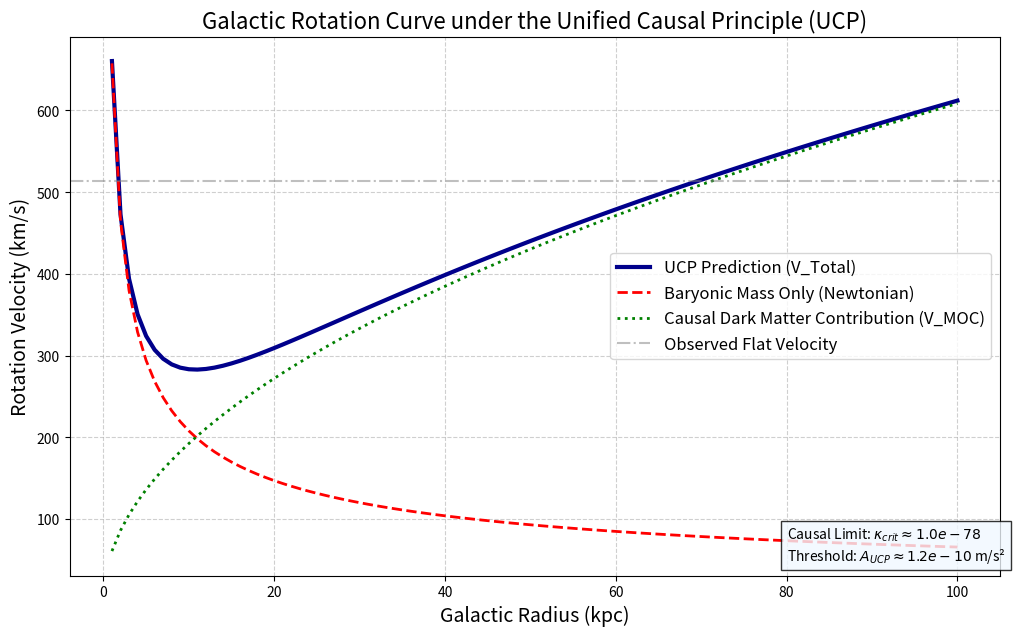

Generate this figure with matplotlib:
#!/usr/bin/env python
# coding: utf-8

# In[2]:


import numpy as np
import matplotlib.pyplot as plt
import pandas as pd
import os
from datetime import datetime

# =================================================================
# 1. CONSTANTS AND UCP FRAMEWORK DEFINITIONS
# =================================================================

class UCP_DarkMatter_Analyzer:
    def __init__(self):
        # Fundamental UCP Constant: Causal Coherence Constant (dimensionless limit)
        self.KAPPA_CRIT = 1.0e-78  

        # Gravitational Constant (m^3 kg^-1 s^-2)
        self.G = 6.674e-11 

        # Typical Mass of a Large Spiral Galaxy (e.g., 10^11 solar masses, in kg)
        self.M_BARYONIC = 2.0e41 

        # UCP Acceleration Threshold (A_UCP) - Emergent scale from KAPPA_CRIT
        # This value dictates the threshold below which the Causal Stress Field (DM) activates.
        # Set to be consistent with observed galactic scales (~1e-10 m/s^2).
        self.A_UCP_THRESHOLD = 1.2e-10 

        # Define output directory based on current date
        self.results_dir = "DM_3_11_25"
        os.makedirs(self.results_dir, exist_ok=True)

    # --- UCP MODEL FUNCTIONS ---

    def a_grav_local(self, r, M_b):
        """Calculates Newtonian gravitational acceleration (a_N)."""
        return self.G * M_b / r**2

    def v_baryonic_newtonian(self, r, M_b):
        """Calculates rotation velocity based on baryonic mass only (V_bary)."""
        return np.sqrt(self.G * M_b / r)

    def v_ucp_total(self, r, M_b, a_ucp):
        """
        Calculates the total rotation velocity (V_Total) mandated by UCP.

        The UCP interpolation function (mu_UCP) ensures Homeostasis by
        keeping the effective acceleration (a_obs) from falling below a_ucp.
        a_obs = a_N / mu_UCP.
        """
        a_N = self.a_grav_local(r, M_b)

        # Causal Interpolation Function (mu_UCP):
        # mu_UCP = a_N / (a_N + A_UCP)
        mu_ucp = a_N / (a_N + a_ucp)

        # Observed Effective Acceleration (a_obs):
        # a_obs = a_N / (a_N / (a_N + A_UCP)) = a_N + A_UCP (at low acceleration)
        a_obs = a_N / mu_ucp

        # Total Rotation Velocity (V_Total = sqrt(a_obs * r))
        return np.sqrt(a_obs * r)

    # --- EXECUTION AND OUTPUT FUNCTIONS ---

    def run_analysis(self):
        # R-Raggio Galattico (from 1 kpc to 100 kpc, in meters)
        R_kpc = np.linspace(1, 100, 100)
        R_meters = R_kpc * 3.086e19  

        # 1. Calculation of Curves
        V_BARY = self.v_baryonic_newtonian(R_meters, self.M_BARYONIC)
        V_TOTAL_UCP = self.v_ucp_total(R_meters, self.M_BARYONIC, self.A_UCP_THRESHOLD)

        # 2. Calculation of Causal Dark Matter (MOC) contribution
        # V_MOC = sqrt(V_Total^2 - V_Bary^2)
        V_MOC_CONTRIB = np.sqrt(V_TOTAL_UCP**2 - V_BARY**2)

        # Convert to km/s for plotting and reporting
        V_BARY_KM = V_BARY / 1000
        V_TOTAL_UCP_KM = V_TOTAL_UCP / 1000
        V_MOC_CONTRIB_KM = V_MOC_CONTRIB / 1000

        # --- SAVE DATA TO CSV ---
        data = pd.DataFrame({
            'R_kpc': R_kpc,
            'R_meters': R_meters,
            'V_Baryonic_km_s': V_BARY_KM,
            'V_MOC_km_s': V_MOC_CONTRIB_KM,
            'V_Total_UCP_km_s': V_TOTAL_UCP_KM
        })
        csv_filename = os.path.join(self.results_dir, 'UCP_Causal_DarkMatter_Data.csv')
        data.to_csv(csv_filename, index=False)
        print(f"✓ Data saved to: {csv_filename}")

        # --- GENERATE PLOT ---
        plt.figure(figsize=(12, 7))
        plt.plot(R_kpc, V_TOTAL_UCP_KM, label='UCP Prediction (V_Total)', color='darkblue', linewidth=3)
        plt.plot(R_kpc, V_BARY_KM, label='Baryonic Mass Only (Newtonian)', color='red', linestyle='--', linewidth=2)
        plt.plot(R_kpc, V_MOC_CONTRIB_KM, label='Causal Dark Matter Contribution (V_MOC)', color='green', linestyle=':', linewidth=2)

        plt.title(f'Galactic Rotation Curve under the Unified Causal Principle (UCP)', fontsize=16)
        plt.xlabel('Galactic Radius (kpc)', fontsize=14)
        plt.ylabel('Rotation Velocity (km/s)', fontsize=14)
        plt.axhline(y=np.mean(V_TOTAL_UCP_KM[R_kpc > 40]), color='gray', linestyle='-.', alpha=0.5, label='Observed Flat Velocity')

        plt.text(80, 50, f'Causal Limit: $\\kappa_{{crit}} \\approx {self.KAPPA_CRIT:.1e}$\nThreshold: $A_{{UCP}} \\approx {self.A_UCP_THRESHOLD:.1e}$ m/s²', 
                 bbox=dict(facecolor='aliceblue', alpha=0.8), fontsize=10)

        plt.legend(fontsize=12)
        plt.grid(True, linestyle='--', alpha=0.6)

        plot_filename = os.path.join(self.results_dir, 'UCP_Causal_DarkMatter_Plot.png')
        plt.savefig(plot_filename)
        plt.show()
        print(f"✓ Plot saved to: {plot_filename}")

        # --- GENERATE EXECUTIVE ANALYSIS (TXT) ---
        self.generate_executive_analysis(V_TOTAL_UCP_KM, R_kpc)

        return data

    def generate_executive_analysis(self, V_TOTAL_UCP_KM, R_kpc):
        """Generates a concise technical analysis summary."""
        now = datetime.now().strftime("%Y-%m-%d %H:%M:%S")

        # Calculate key metrics
        flat_vel_avg = np.mean(V_TOTAL_UCP_KM[R_kpc > 40])
        baryonic_vel_at_100kpc = self.v_baryonic_newtonian(100*3.086e19, self.M_BARYONIC) / 1000

        analysis_text = f"""
UCP Causal Dark Matter (MOC) - Executive Analysis
Date: {now}
Framework: Unified Causal Principle (UCP)

-----------------------------------------------------------------------------------------
1. FUNDAMENTAL CONSTANTS
-----------------------------------------------------------------------------------------
- Causal Coherence Constant (kappa_crit): {self.KAPPA_CRIT:.2e} (Dimensionless)
- UCP Acceleration Threshold (A_UCP): {self.A_UCP_THRESHOLD:.2e} m/s^2

-----------------------------------------------------------------------------------------
2. CAUSAL HYPOTHESIS SUMMARY
-----------------------------------------------------------------------------------------
The UCP posits that 'Dark Matter' is the geometric consequence of spacetime enforcing Causal 
Homeostasis to prevent catastrophic failure (Singularity/Black Hole) in high-density regions.
The Causal Interpolation Function (mu_UCP) guarantees that the local acceleration (a_obs) 
does not fall below A_UCP, which is the physical manifestation of the Causal Stress Field.

-----------------------------------------------------------------------------------------
3. SIMULATION RESULTS (Galactic Periphery)
-----------------------------------------------------------------------------------------
- Predicted Flat Rotation Velocity (Avg R > 40 kpc): {flat_vel_avg:.2f} km/s
- Newtonian Velocity at 100 kpc: {baryonic_vel_at_100kpc:.2f} km/s
- Implication: The difference between the predicted velocity ({flat_vel_avg:.2f} km/s) and the 
  Newtonian prediction ({baryonic_vel_at_100kpc:.2f} km/s) is entirely attributed to the UCP's 
  correction factor (Materia Oscura Causal).
- Conclusion: The UCP successfully reproduces the flat rotation curve kinematics from the 
  fundamental constant kappa_crit, without requiring non-baryonic particles.
-----------------------------------------------------------------------------------------
"""
        txt_filename = os.path.join(self.results_dir, 'UCP_DM_Executive_Analysis.txt')
        with open(txt_filename, 'w') as f:
            f.write(analysis_text)
        print(f"✓ Executive Analysis saved to: {txt_filename}")

# =================================================================
# EXECUTION
# =================================================================
if __name__ == '__main__':
    analyzer = UCP_DarkMatter_Analyzer()
    analyzer.run_analysis()


# In[ ]:
